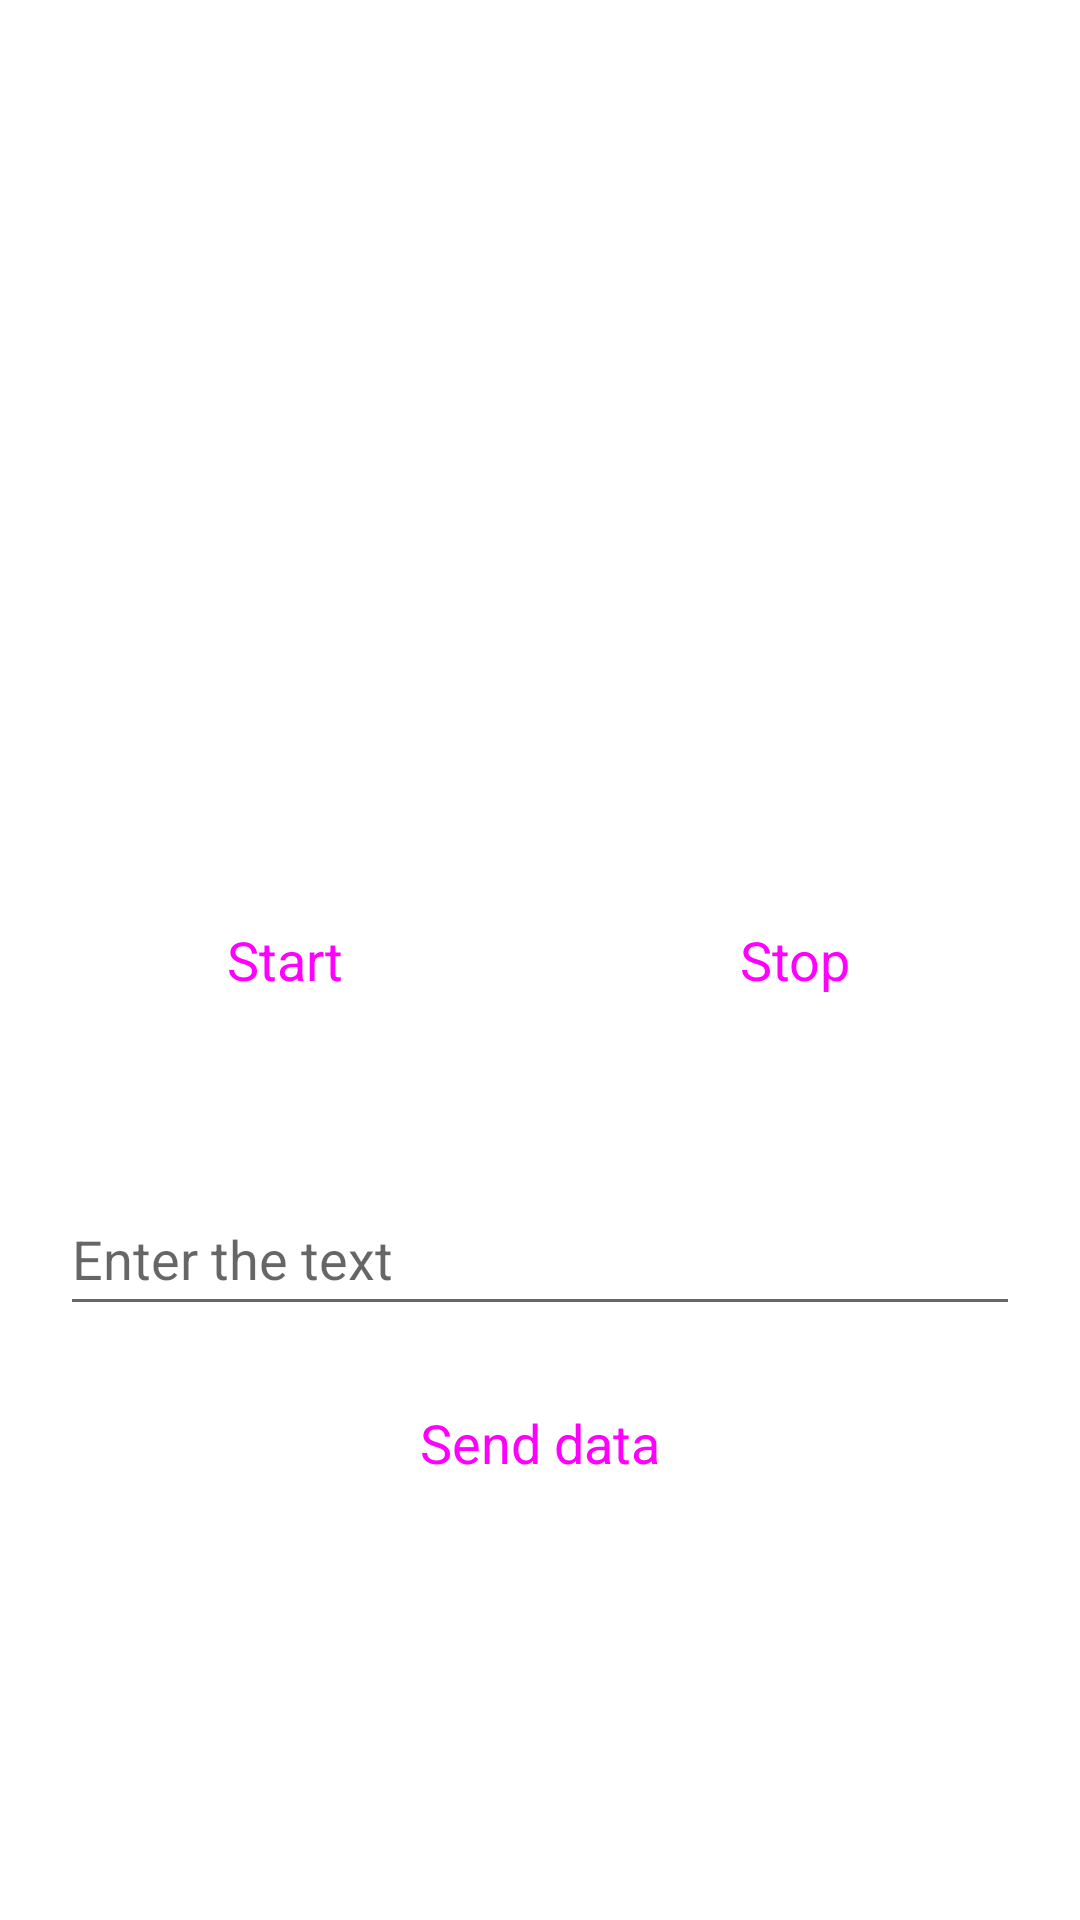

Write the Android layout XML for this screen, with the resource values it uses.
<!-- AndroidManifest.xml: application theme Theme.MainAppComponents -->
<!-- res/layout/activity_service_example.xml -->
<?xml version="1.0" encoding="utf-8"?>
<androidx.constraintlayout.widget.ConstraintLayout xmlns:android="http://schemas.android.com/apk/res/android"
    xmlns:app="http://schemas.android.com/apk/res-auto"
    xmlns:tools="http://schemas.android.com/tools"
    android:layout_width="match_parent"
    android:layout_height="match_parent"
    tools:context=".ServiceExampleActivity">

    <Button
        android:id="@+id/btnStartService"
        style="@style/Widget.Material3.Button"
        android:layout_width="wrap_content"
        android:layout_height="wrap_content"
        android:layout_marginVertical="15dp"
        android:backgroundTint="@color/background_button_app_components"
        android:minWidth="150dp"
        android:text="@string/start"
        android:textSize="18sp"
        app:layout_constraintBottom_toBottomOf="parent"
        app:layout_constraintEnd_toStartOf="@id/btnStopService"
        app:layout_constraintStart_toStartOf="parent"
        app:layout_constraintTop_toTopOf="parent" />

    <Button
        android:id="@+id/btnStopService"
        style="@style/Widget.Material3.Button"
        android:layout_width="wrap_content"
        android:layout_height="wrap_content"
        android:layout_marginVertical="15dp"
        android:backgroundTint="@color/background_button_app_components"
        android:minWidth="150dp"
        android:text="@string/stop"
        android:textSize="18sp"
        app:layout_constraintBottom_toBottomOf="parent"
        app:layout_constraintEnd_toEndOf="parent"
        app:layout_constraintStart_toEndOf="@id/btnStartService"
        app:layout_constraintTop_toTopOf="parent" />

    <EditText
        android:id="@+id/edtData"
        android:layout_width="0dp"
        android:layout_height="wrap_content"
        android:layout_marginTop="50dp"
        android:ems="10"
        android:hint="@string/enter_the_text"
        android:inputType="text"
        android:minHeight="48dp"
        app:layout_constraintEnd_toEndOf="@+id/btnStopService"
        app:layout_constraintStart_toStartOf="@+id/btnStartService"
        app:layout_constraintTop_toBottomOf="@+id/btnStartService" />

    <Button
        android:id="@+id/btnSendData"
        style="@style/Widget.Material3.Button"
        android:layout_width="wrap_content"
        android:layout_height="wrap_content"
        android:layout_marginVertical="15dp"
        android:backgroundTint="@color/background_button_app_components"
        android:minWidth="150dp"
        android:text="@string/send_data"
        android:layout_marginTop="15dp"
        android:textSize="18sp"
        app:layout_constraintEnd_toEndOf="@+id/edtData"
        app:layout_constraintStart_toStartOf="@+id/edtData"
        app:layout_constraintTop_toBottomOf="@+id/edtData" />

</androidx.constraintlayout.widget.ConstraintLayout>
<!-- resources referenced by this layout -->
<resources>
  <color name="background_button_app_components">#5FA5D5</color>
  <string name="enter_the_text">Enter the text</string>
  <string name="send_data">Send data</string>
  <string name="start">Start</string>
  <string name="stop">Stop</string>
  <style name="Theme.MainAppComponents" parent="Theme.MaterialComponents.DayNight.DarkActionBar">
          
          <item name="colorPrimary">@color/purple_500</item>
          <item name="colorPrimaryVariant">@color/purple_700</item>
          <item name="colorOnPrimary">@color/white</item>
          
          <item name="colorSecondary">@color/teal_200</item>
          <item name="colorSecondaryVariant">@color/teal_700</item>
          <item name="colorOnSecondary">@color/black</item>
          
          <item name="android:statusBarColor" tools:targetApi="l">?attr/colorPrimaryVariant</item>
          
      </style>
  <color name="purple_500">#FF6200EE</color>
  <color name="purple_700">#FF3700B3</color>
  <color name="white">#FFFFFFFF</color>
  <color name="teal_200">#FF03DAC5</color>
  <color name="teal_700">#FF018786</color>
  <color name="black">#FF000000</color>
</resources>
